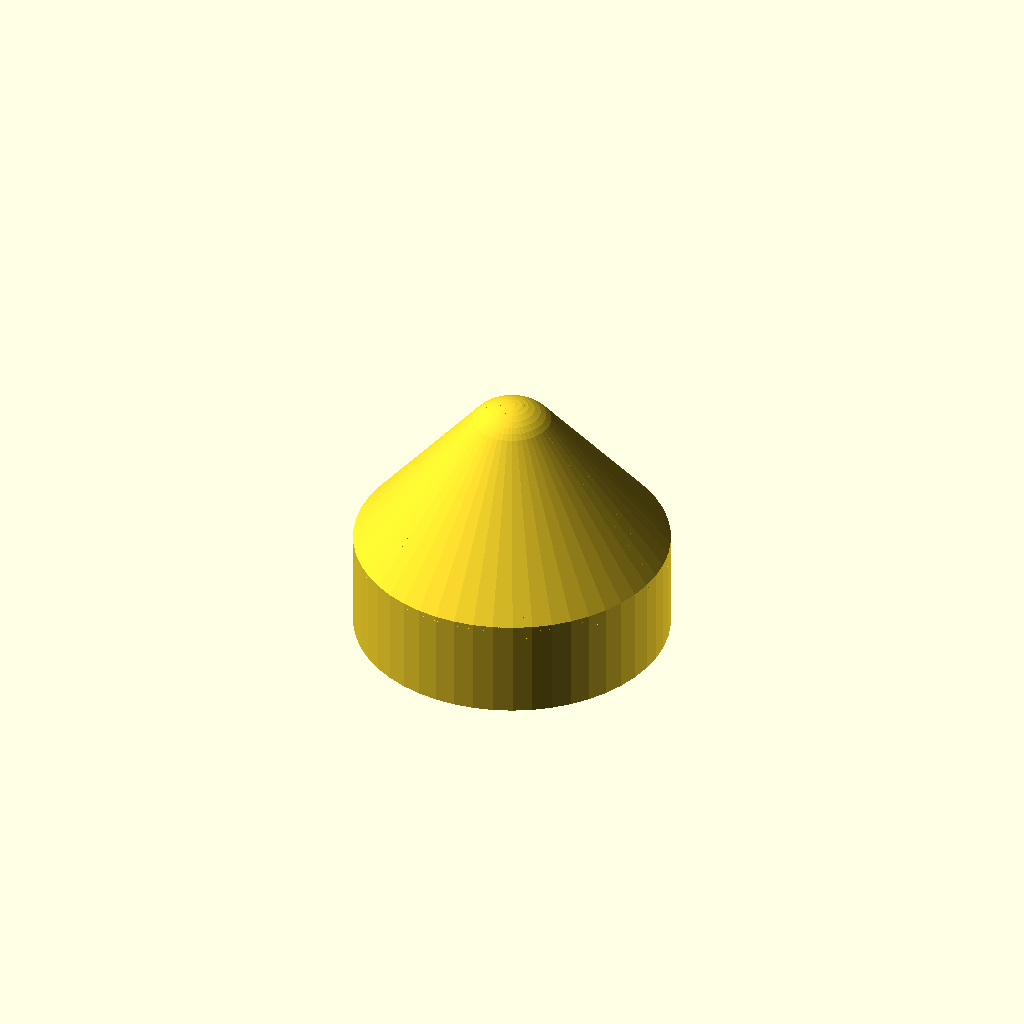
Cell 1: the model at its default parameters.
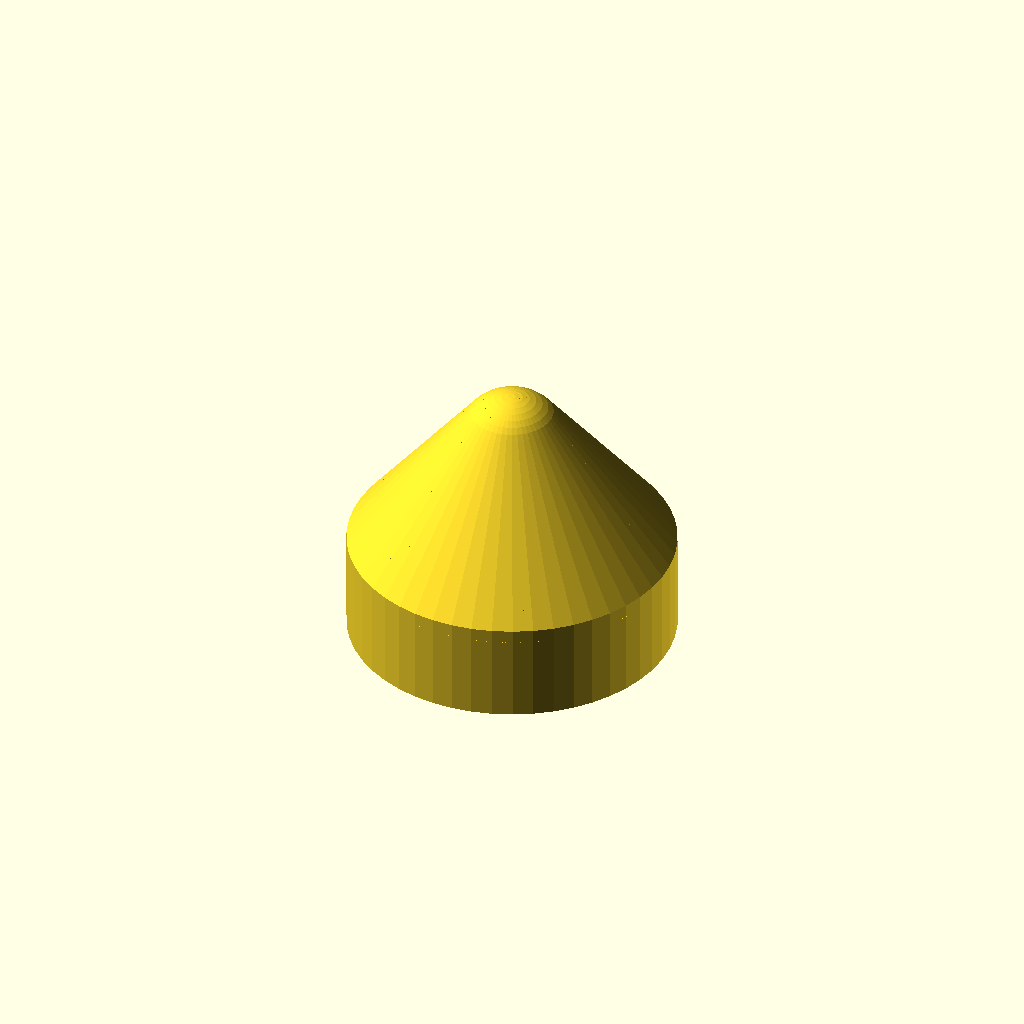
Cell 2: thickness = 2 (everything else at default).
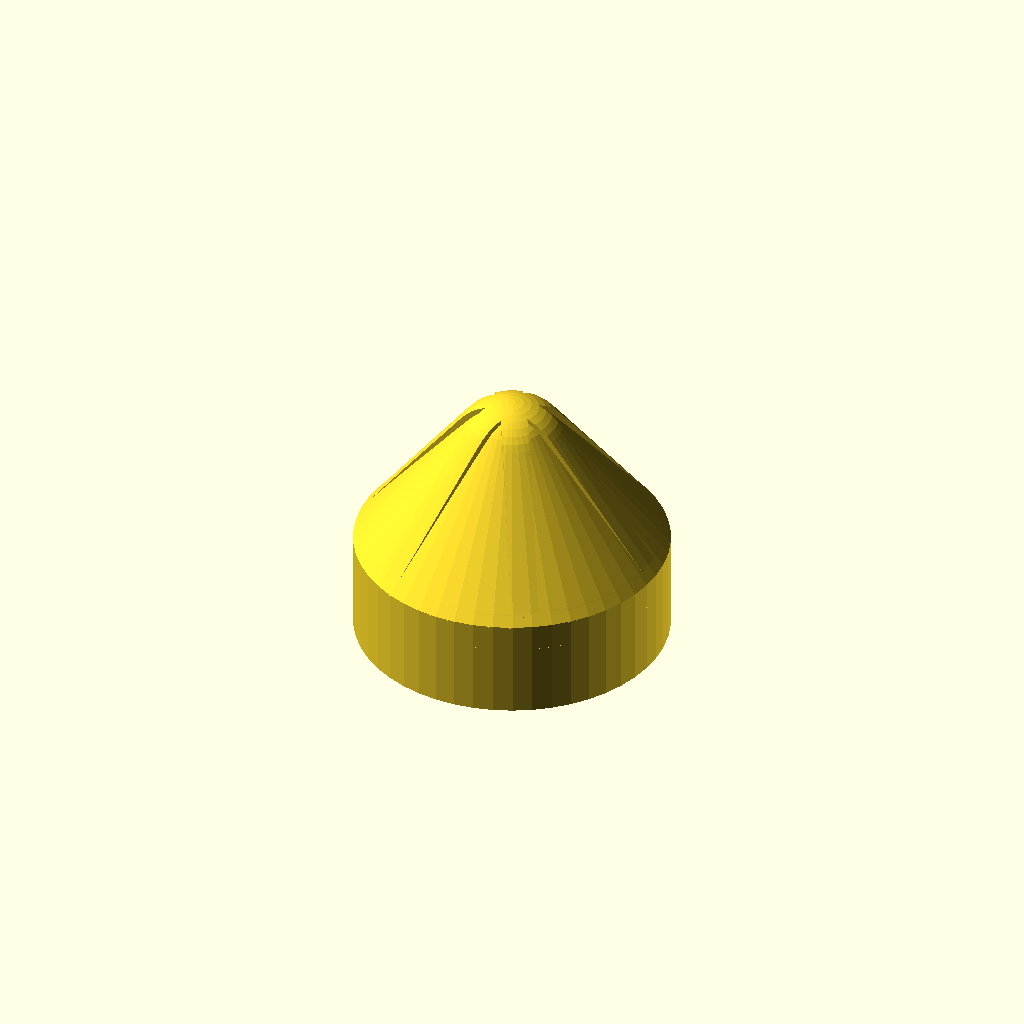
Cell 3: rib_size = 4 (everything else at default).
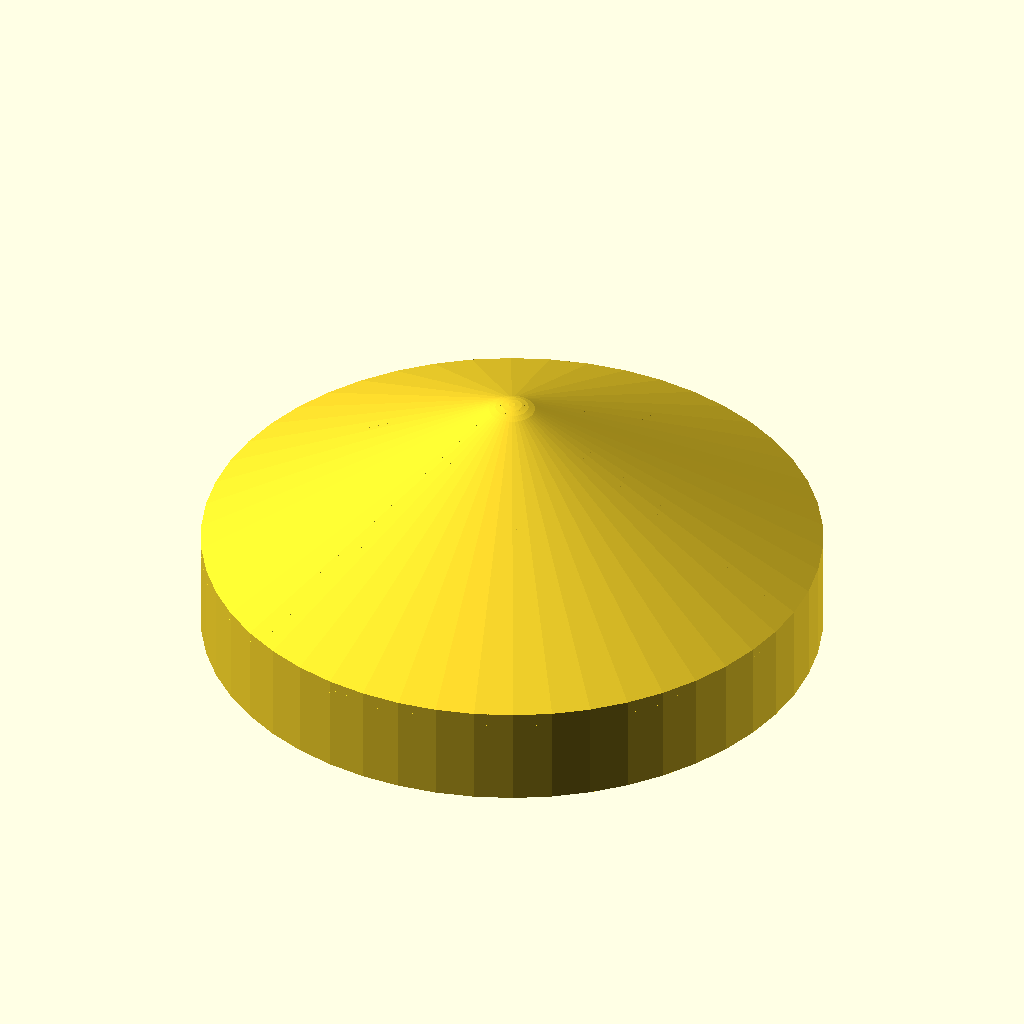
Cell 4: torch_diameter = 90.6 (everything else at default).
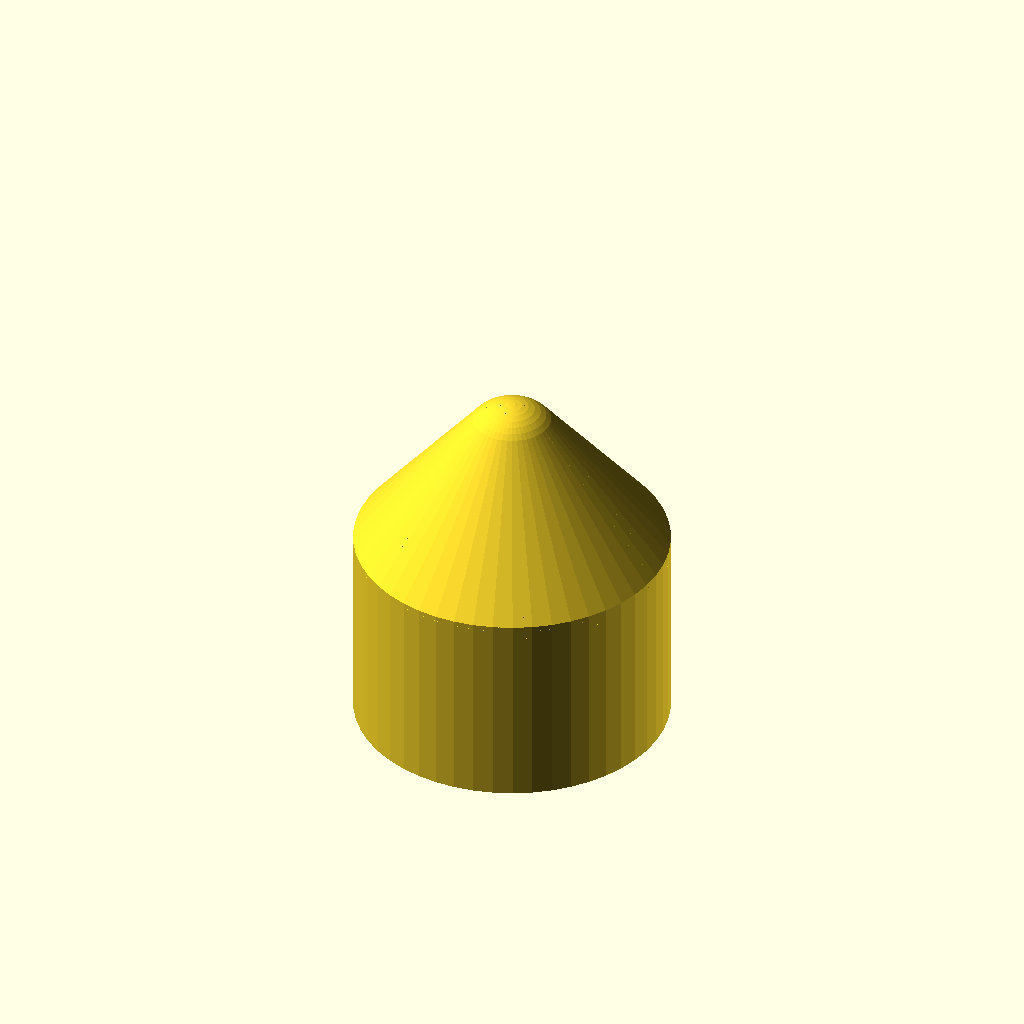
Cell 5: ring_height = 30 (everything else at default).
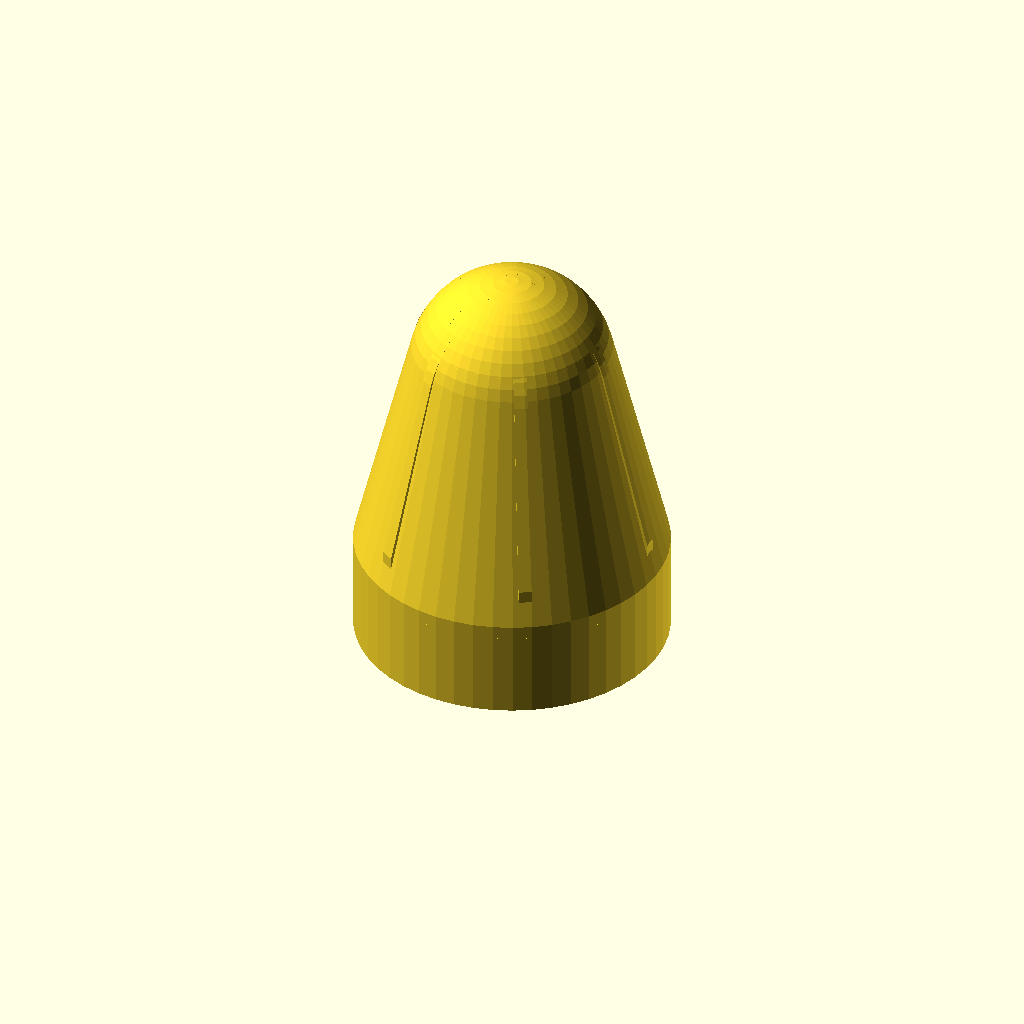
Cell 6: the same model with cone = 30.
One fixed orthographic camera (rotation 55°, 0°, 25°; colour scheme Cornfield) for every cell.
OpenSCAD source file inputs/thingiverse/thing-3013046/files/torch_diffuser.scad:
// Remix on:
// https://www.thingiverse.com/thing:592518
// Parametric Torch Diffuser (v2)
// Copyright 2017 - Andrew Cutler. License Creative Commons Attribution.

// wall thickness
thickness = 1;
rib_size = 2;

// torch diameter
torch_diameter = 45.3;

// height of ring
ring_height = 15;

// cone size
cone = 15;

/* [Hidden] */
$fn = 50;
pipe_outer_d = torch_diameter+thickness*2;
fudge = 0.01;

// --- modules

// not true thickness due to angle
module pipe(length, diameter, thickness) {
	cutout_l = length+2;
	cutout_d = diameter - (thickness*2);

	difference() {
		cylinder(length, d=diameter, center=true);
		cylinder(cutout_l, d=cutout_d, center=true);
	}	
}

module ring() {
    pipe(ring_height, pipe_outer_d, thickness);
}

module cone(tip_d, base_d) {
    hull() {
        translate([0,0,tip_d]) sphere(d=tip_d, center=true);
        cylinder(h=0.01, d=base_d);
    }
}

module rib(thickness, tip_d, base_d) {
    intersection() {
        for(n=[1:6]) {
            rotate([0,0,n*60]) {
                translate([0,0,tip_d*0.75]) cube([base_d, thickness, tip_d*2], center=true);
            }
        };
        translate([0,0,-thickness]) tip(thickness, tip_d, base_d);
    }
}

module tip(thickness, tip_d, base_d) {
    difference() {
        cone(tip_d+thickness, base_d+thickness*2);
        translate([0,0,-fudge]) cone(tip_d, base_d);
    }
}

// ---

module diffuser() {
    union() {
        // bottom ring
        translate([0, 0, -ring_height/2]) ring();
        // hollow cone body
        tip(thickness, cone, torch_diameter, fudge);
        rib(rib_size, cone, torch_diameter);
    }
}

diffuser();
Customizer parameters (derived from the source; name, type, default, range or options):
thickness: number, default 1
rib_size: number, default 2
torch_diameter: number, default 45.3
ring_height: number, default 15
cone: number, default 15
